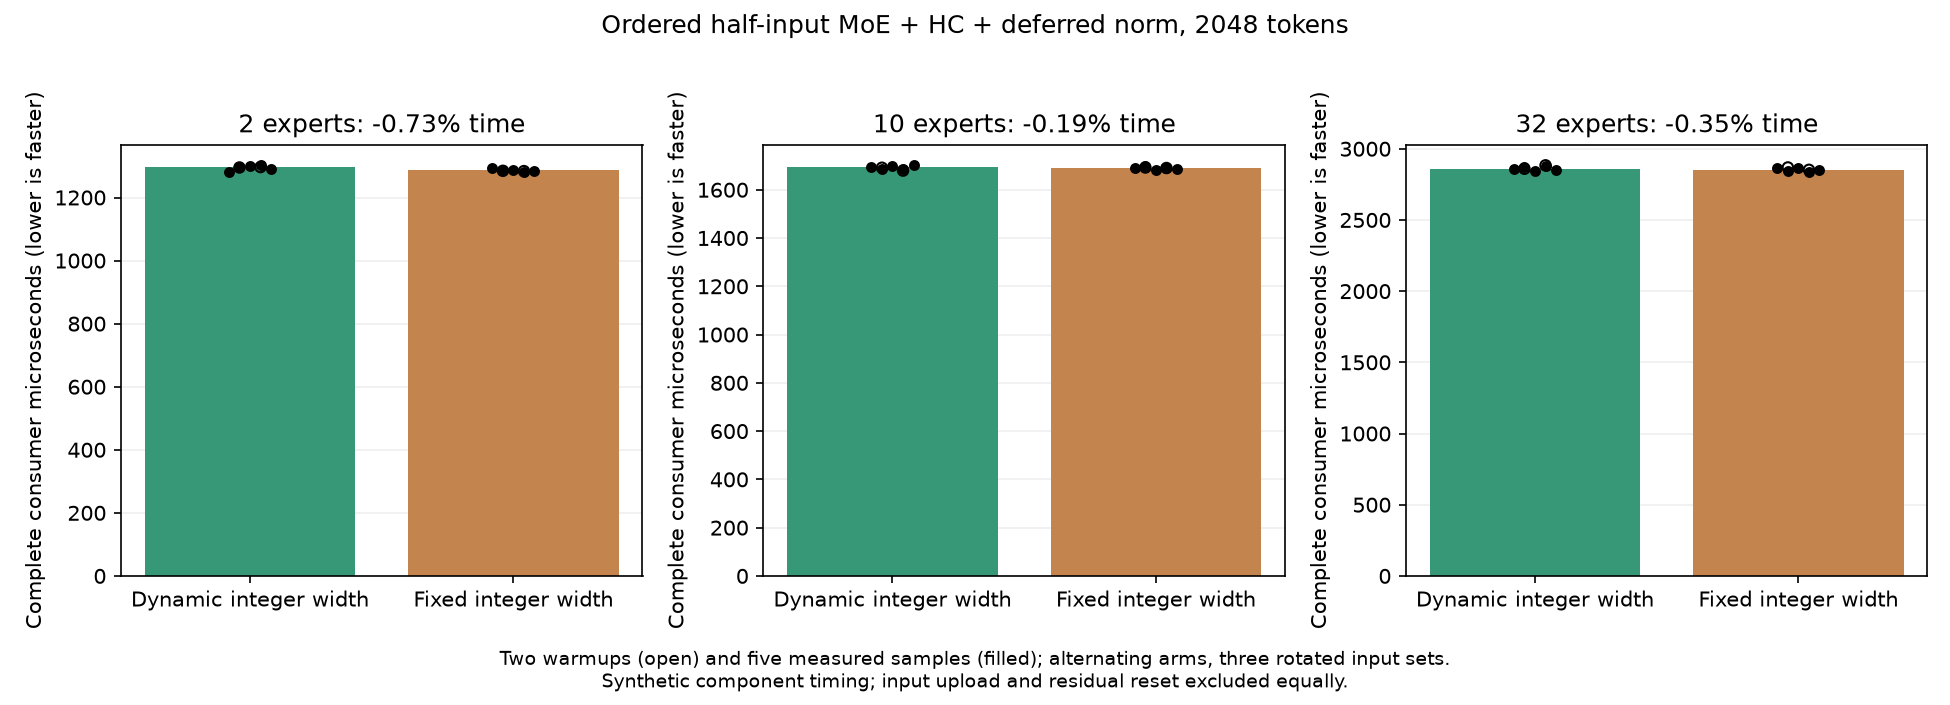

The file beside this chart, header and first rows:
event, case, rep, order, candidate, warmup, input_rotation_bytes, iterations, us_per_iteration
half_fixed_width_timing, n2048-u2-p64, 0, 0, False, True, 62914560, 3, 1295
half_fixed_width_timing, n2048-u2-p64, 0, 1, True, True, 62914560, 3, 1285
half_fixed_width_timing, n2048-u2-p64, 1, 0, True, True, 62914560, 3, 1284
half_fixed_width_timing, n2048-u2-p64, 1, 1, False, True, 62914560, 3, 1297
half_fixed_width_timing, n2048-u2-p64, 2, 0, False, False, 62914560, 3, 1281
half_fixed_width_timing, n2048-u2-p64, 2, 1, True, False, 62914560, 3, 1292
half_fixed_width_timing, n2048-u2-p64, 3, 0, True, False, 62914560, 3, 1286
half_fixed_width_timing, n2048-u2-p64, 3, 1, False, False, 62914560, 3, 1295
half_fixed_width_timing, n2048-u2-p64, 4, 0, False, False, 62914560, 3, 1299
half_fixed_width_timing, n2048-u2-p64, 4, 1, True, False, 62914560, 3, 1286
half_fixed_width_timing, n2048-u2-p64, 5, 0, True, False, 62914560, 3, 1281
half_fixed_width_timing, n2048-u2-p64, 5, 1, False, False, 62914560, 3, 1302
half_fixed_width_timing, n2048-u2-p64, 6, 0, False, False, 62914560, 3, 1289
half_fixed_width_timing, n2048-u2-p64, 6, 1, True, False, 62914560, 3, 1283
half_fixed_width_timing, n2048-u10-p64, 0, 0, False, True, 314572800, 3, 1691
half_fixed_width_timing, n2048-u10-p64, 0, 1, True, True, 314572800, 3, 1692
half_fixed_width_timing, n2048-u10-p64, 1, 0, True, True, 314572800, 3, 1690
half_fixed_width_timing, n2048-u10-p64, 1, 1, False, True, 314572800, 3, 1679
half_fixed_width_timing, n2048-u10-p64, 2, 0, False, False, 314572800, 3, 1693
half_fixed_width_timing, n2048-u10-p64, 2, 1, True, False, 314572800, 3, 1689
half_fixed_width_timing, n2048-u10-p64, 3, 0, True, False, 314572800, 3, 1699
half_fixed_width_timing, n2048-u10-p64, 3, 1, False, False, 314572800, 3, 1685
half_fixed_width_timing, n2048-u10-p64, 4, 0, False, False, 314572800, 3, 1697
half_fixed_width_timing, n2048-u10-p64, 4, 1, True, False, 314572800, 3, 1681
half_fixed_width_timing, n2048-u10-p64, 5, 0, True, False, 314572800, 3, 1690
half_fixed_width_timing, n2048-u10-p64, 5, 1, False, False, 314572800, 3, 1687
half_fixed_width_timing, n2048-u10-p64, 6, 0, False, False, 314572800, 3, 1701
half_fixed_width_timing, n2048-u10-p64, 6, 1, True, False, 314572800, 3, 1685
half_fixed_width_timing, n2048-u32-p64, 0, 0, False, True, 1006632960, 3, 2859
half_fixed_width_timing, n2048-u32-p64, 0, 1, True, True, 1006632960, 3, 2869
half_fixed_width_timing, n2048-u32-p64, 1, 0, True, True, 1006632960, 3, 2852
half_fixed_width_timing, n2048-u32-p64, 1, 1, False, True, 1006632960, 3, 2884
half_fixed_width_timing, n2048-u32-p64, 2, 0, False, False, 1006632960, 3, 2859
half_fixed_width_timing, n2048-u32-p64, 2, 1, True, False, 1006632960, 3, 2863
half_fixed_width_timing, n2048-u32-p64, 3, 0, True, False, 1006632960, 3, 2846
half_fixed_width_timing, n2048-u32-p64, 3, 1, False, False, 1006632960, 3, 2870
half_fixed_width_timing, n2048-u32-p64, 4, 0, False, False, 1006632960, 3, 2842
half_fixed_width_timing, n2048-u32-p64, 4, 1, True, False, 1006632960, 3, 2862
half_fixed_width_timing, n2048-u32-p64, 5, 0, True, False, 1006632960, 3, 2838
half_fixed_width_timing, n2048-u32-p64, 5, 1, False, False, 1006632960, 3, 2878
half_fixed_width_timing, n2048-u32-p64, 6, 0, False, False, 1006632960, 3, 2852
half_fixed_width_timing, n2048-u32-p64, 6, 1, True, False, 1006632960, 3, 2849
